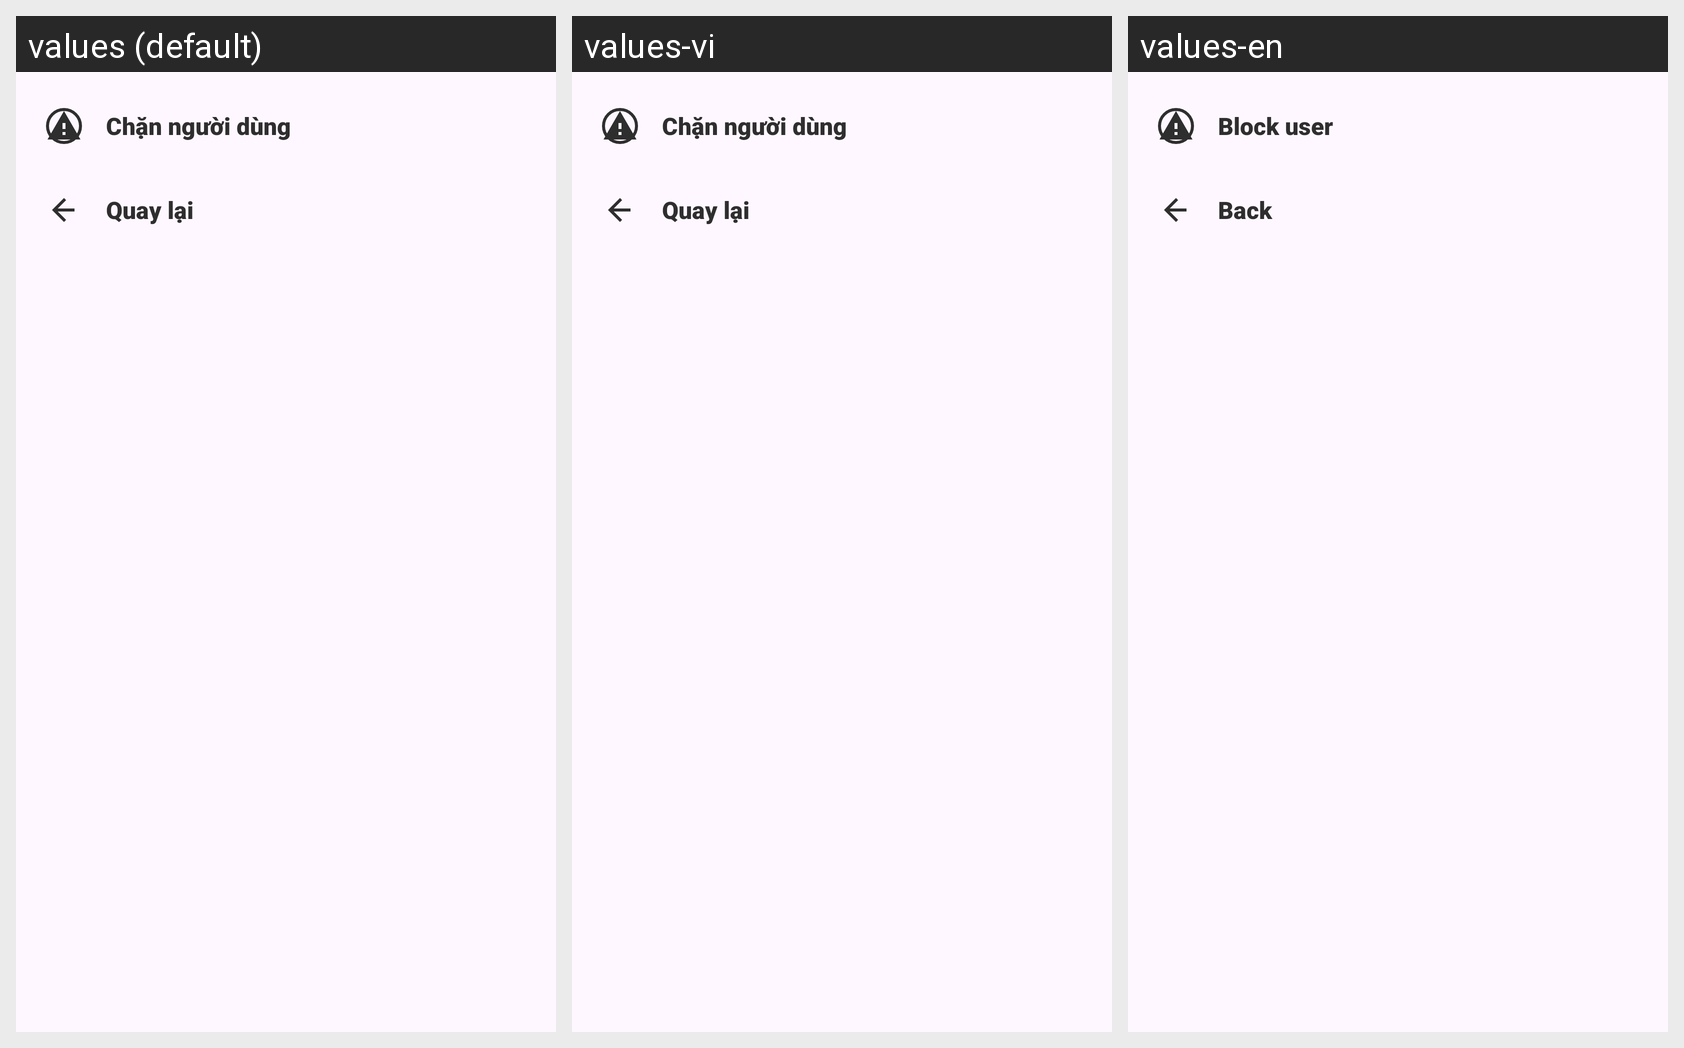

The Android screen above is rendered under several locales of the same app. Produce the string resources it draws, with the default and per-locale values.
Android screen res/layout/menu_profile_options.xml rendered under 3 locales, left to right: values (default), values-vi, values-en. Device: Nexus 5 (rendered at 1080×1920; each locale shown at half size, 540×960, under a caption strip naming it); theme Theme.Instabond_FE.
Strings drawn on this screen, with the default value and each locale's value (text and hints the layout hard-codes, and strings that could not be matched under every locale, appear in the picture but are not listed):

block_user
  values: Chặn người dùng
  values-vi: Chặn người dùng
  values-en: Block user

cd_back
  values: Quay lại
  values-vi: Quay lại
  values-en: Back
